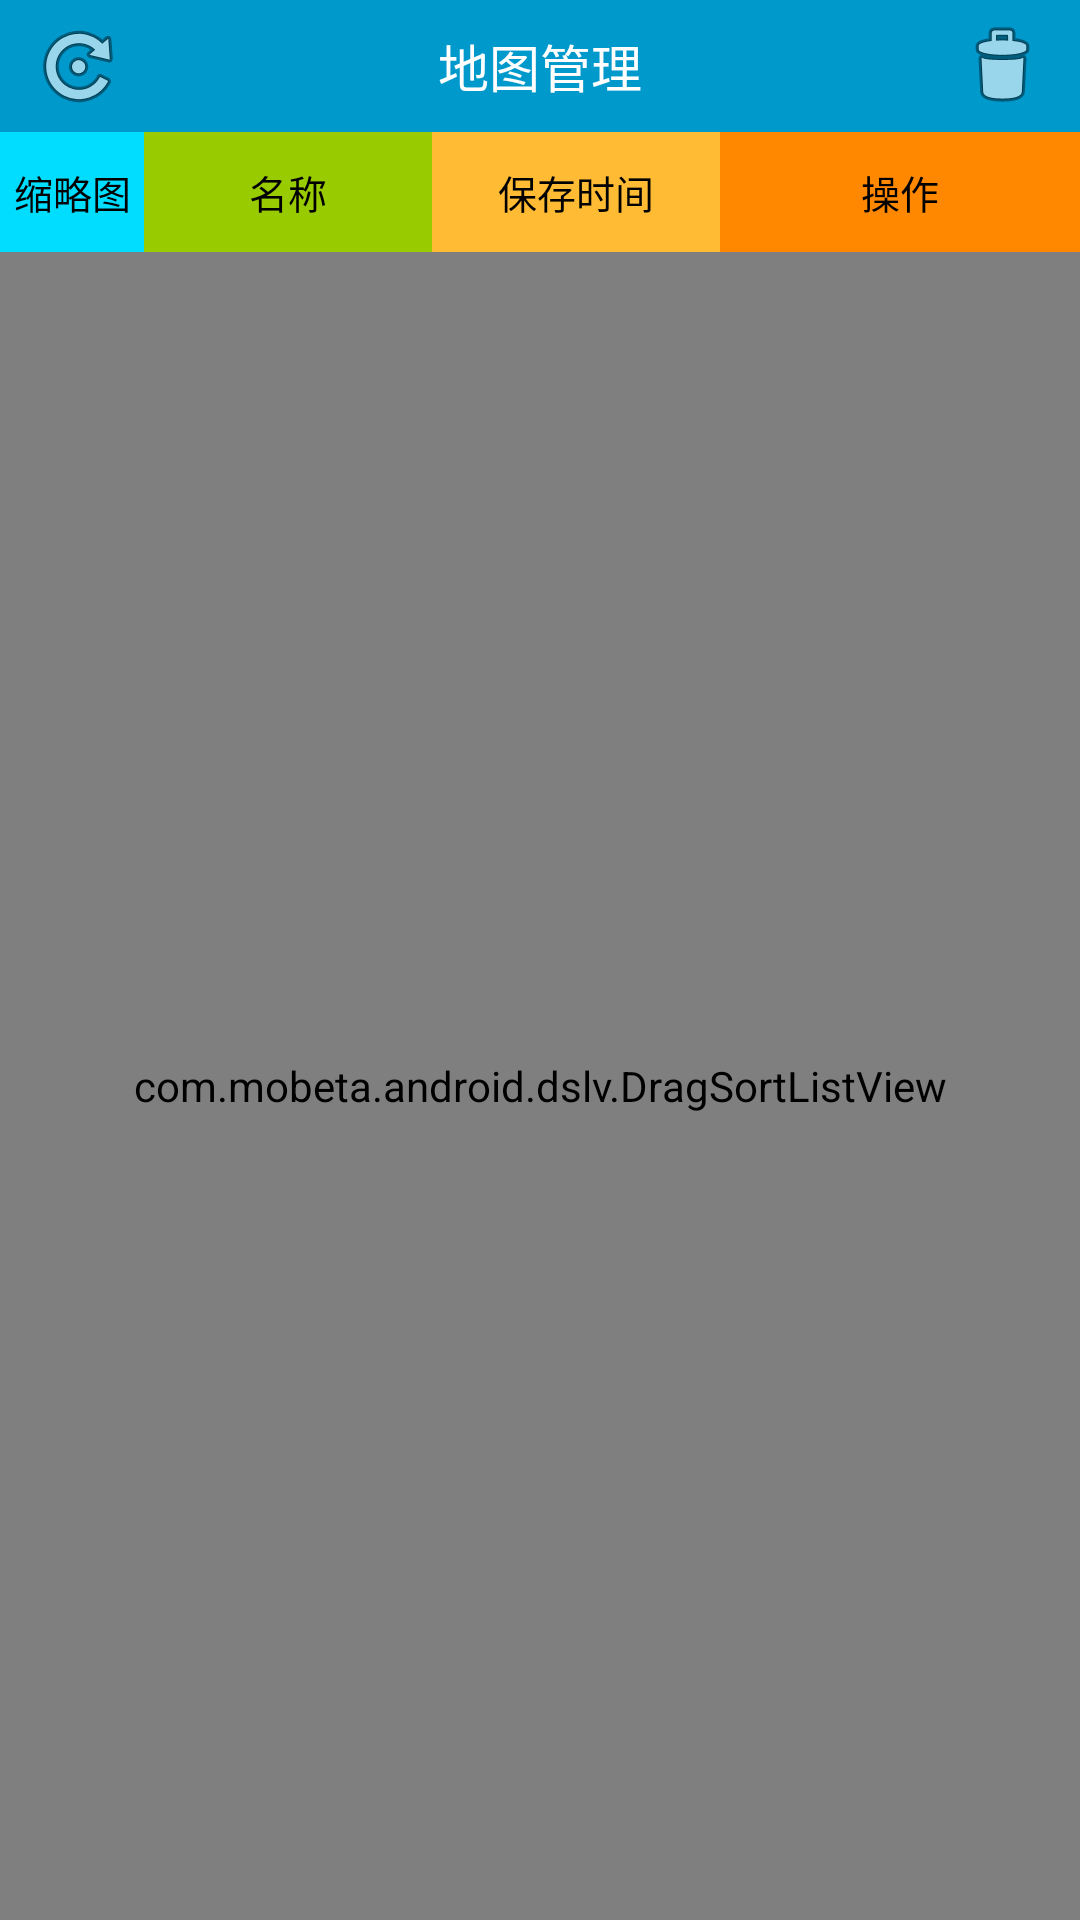

Reconstruct the res/layout file that produces this screen, plus the resources it refers to.
<!-- AndroidManifest.xml: application theme ThemeBaseLight -->
<!-- res/layout/activity_all_maps.xml -->
<?xml version="1.0" encoding="utf-8"?>
<LinearLayout xmlns:android="http://schemas.android.com/apk/res/android"
    xmlns:dslv="http://schemas.android.com/apk/res-auto"
    android:layout_width="match_parent"
    android:layout_height="match_parent"
    android:background="#fff"
    android:orientation="vertical">

    

    <LinearLayout
        android:id="@+id/ll_titlebar"
        android:layout_width="match_parent"
        android:layout_height="44dp"
        android:layout_alignParentTop="true"
        android:background="@android:color/holo_blue_dark"
        android:orientation="horizontal"
        android:paddingLeft="10dp"
        android:paddingRight="10dp">

        <ImageButton
            android:layout_width="wrap_content"
            android:layout_height="match_parent"
            android:background="@null"
            android:onClick="onClickReload"
            android:src="@android:drawable/ic_menu_rotate" />

        <TextView
            android:layout_width="0dp"
            android:layout_height="match_parent"
            android:layout_weight="0.8"
            android:gravity="center"
            android:text="地图管理"
            android:textColor="#fff"
            android:textSize="17sp" />

        <ImageButton
            android:layout_width="wrap_content"
            android:layout_height="match_parent"
            android:background="@null"
            android:onClick="onClickDelAll"
            android:src="@android:drawable/ic_menu_delete" />

    </LinearLayout>

    
    <LinearLayout xmlns:android="http://schemas.android.com/apk/res/android"
        android:layout_width="match_parent"
        android:layout_height="40dp"
        android:orientation="horizontal">

        <TextView
            android:id="@+id/icon"
            android:layout_width="48dp"
            android:layout_height="match_parent"
            android:background="@android:color/holo_blue_bright"
            android:gravity="center"
            android:text="缩略图"
            android:textColor="#000"
            android:textSize="13sp" />

        <TextView
            android:id="@+id/name"
            android:layout_width="0dp"
            android:layout_height="match_parent"
            android:layout_weight="0.4"
            android:background="@android:color/holo_green_light"
            android:gravity="center"
            android:text="名称"
            android:textColor="#000"
            android:textSize="13sp" />

        <TextView
            android:id="@+id/time"
            android:layout_width="0dp"
            android:layout_height="match_parent"
            android:layout_weight="0.4"
            android:background="@android:color/holo_orange_light"
            android:gravity="center"
            android:text="保存时间"
            android:textColor="#000"
            android:textSize="13sp" />

        <TextView
            android:layout_width="120dp"
            android:layout_height="match_parent"
            android:background="@android:color/holo_orange_dark"
            android:gravity="center"
            android:text="操作"
            android:textColor="#000"
            android:textSize="13sp" />
    </LinearLayout>

    <FrameLayout
        android:id="@+id/rootEditor"
        android:layout_width="match_parent"
        android:layout_height="match_parent"
        android:layout_centerHorizontal="true">

        <com.mobeta.android.dslv.DragSortListView
            android:id="@android:id/list"
            android:layout_width="fill_parent"
            android:layout_height="fill_parent"
            android:cacheColorHint="#00000000"
            android:choiceMode="multipleChoice"
            android:divider="#eee"
            android:dividerHeight="1dp"
            android:listSelector="@null"
            dslv:click_remove_id="@+id/click_remove"
            dslv:collapsed_height="1px"
            dslv:drag_enabled="true"
            dslv:drag_handle_id="@+id/drag_handle"
            dslv:drag_scroll_start="0.33"
            dslv:drag_start_mode="onDown"
            dslv:float_alpha="0.6"
            dslv:remove_enabled="true"
            dslv:remove_mode="clickRemove"
            dslv:slide_shuffle_speed="0.3" />
    </FrameLayout>

</LinearLayout>
<!-- resources referenced by this layout -->
<resources>
  <style name="ThemeBaseLight" parent="Theme.AppCompat.Light.NoActionBar">
          <item name="colorPrimary">@color/colorPrimary</item>
          <item name="colorPrimaryDark">@color/colorPrimaryDark</item>
          <item name="colorAccent">@color/colorAccent</item>
          <item name="android:windowBackground">@color/window_background</item>
          <item name="accentColor">@color/colorAccent</item>
          <item name="iconColor">@android:color/black</item>
          <item name="windowBackground">@color/window_background</item>
  
      </style>
  <color name="colorPrimary">#3F51B5</color>
  <color name="colorPrimaryDark">#303F9F</color>
  <color name="colorAccent">#FF4081</color>
  <color name="window_background">#FFF5F5F5</color>
</resources>
